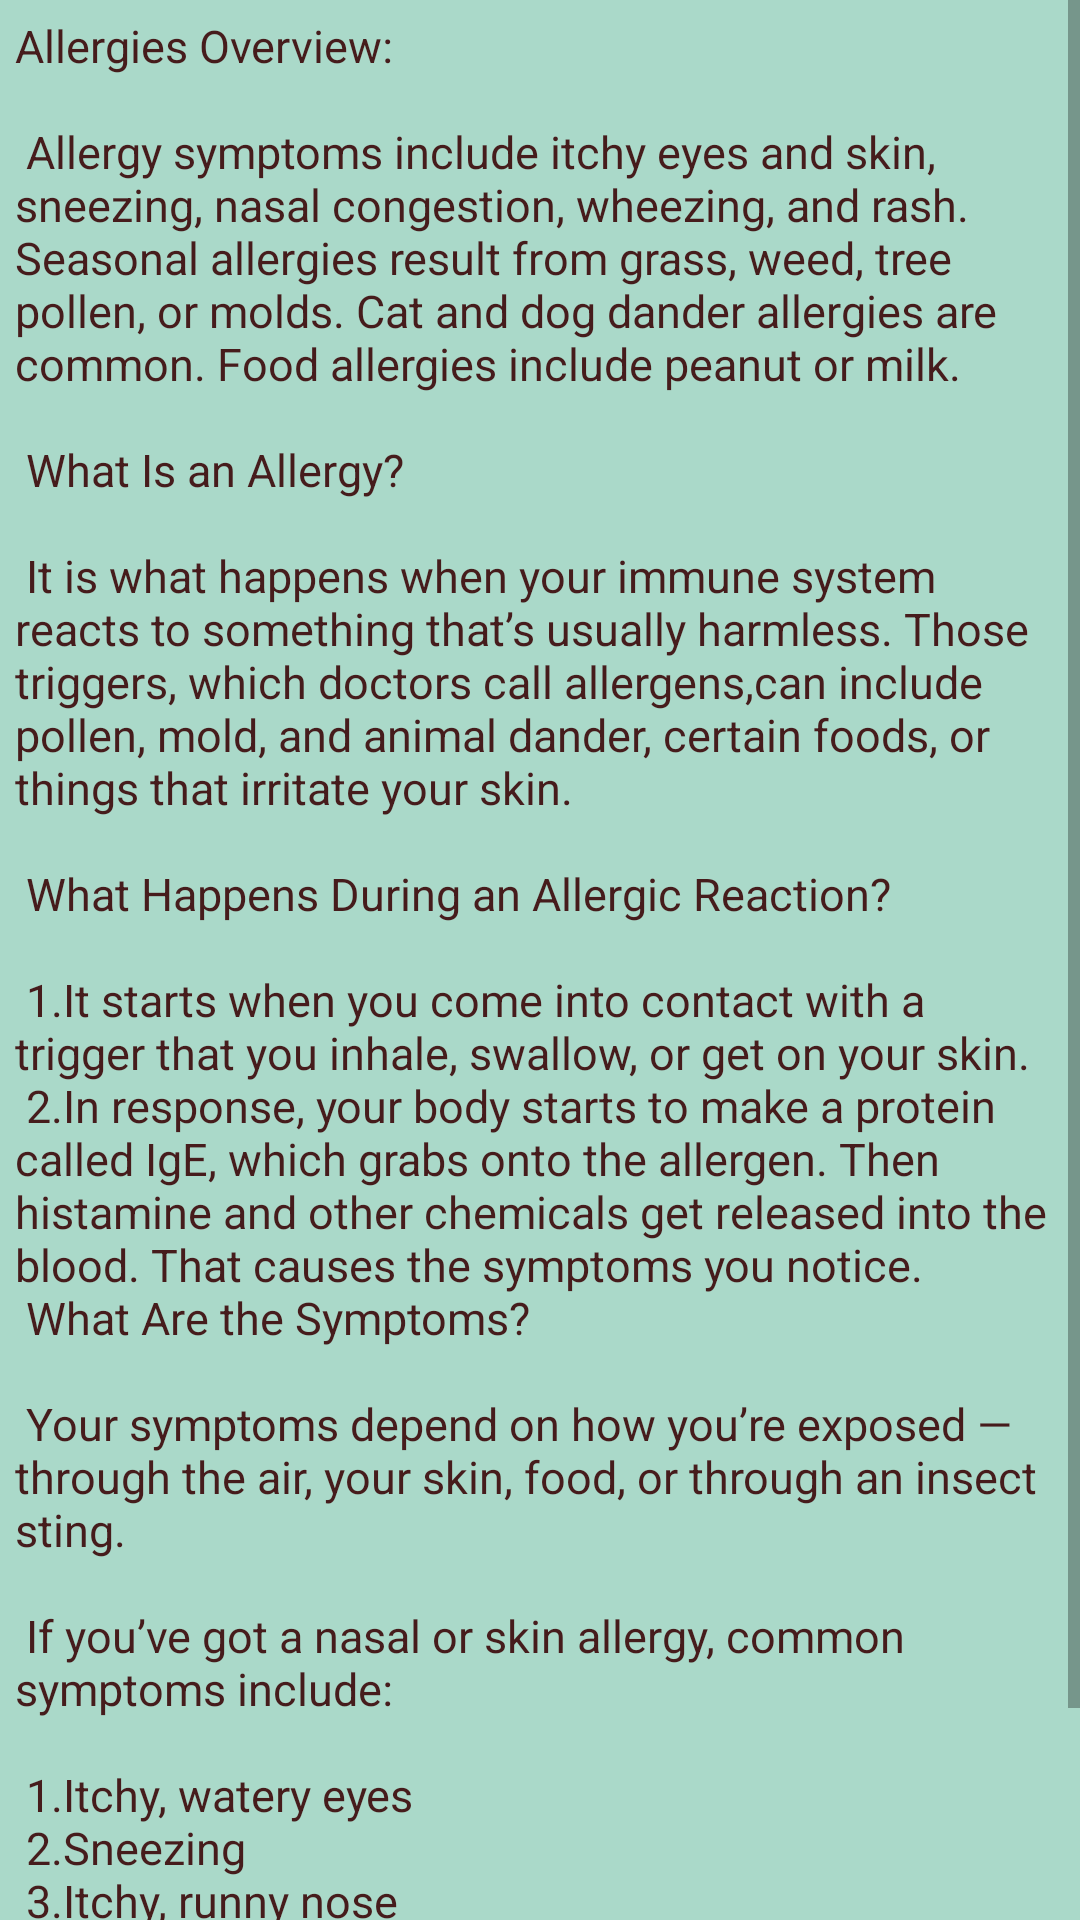

Produce the Android XML layout that renders to this screen, including the resource entries it uses.
<!-- AndroidManifest.xml: application theme AppTheme -->
<!-- res/layout/activity_allergies.xml -->
<?xml version="1.0" encoding="utf-8"?>
<ScrollView xmlns:android="http://schemas.android.com/apk/res/android"
    xmlns:app="http://schemas.android.com/apk/res-auto"
    xmlns:tools="http://schemas.android.com/tools"
    android:layout_margin="8dp"
    android:layout_width="match_parent"
    android:layout_height="match_parent"
    tools:context="com.example.example.digital_doctor.Allergies">


    <TextView
        android:layout_width="match_parent"
        android:layout_height="match_parent"
        android:textColor="#461C1C"
        android:background="#AAD9C9"
        android:textSize="15sp"
        android:padding="5dp"
        android:text="@string/Allergies"
        />

</ScrollView>
<!-- resources referenced by this layout -->
<resources>
  <string name="Allergies">
          Allergies Overview:\n\n
  
  Allergy symptoms include itchy eyes and skin, sneezing, nasal congestion, wheezing, and rash. Seasonal allergies result from grass, weed, tree pollen, or molds. Cat and dog dander allergies are common. Food allergies include peanut or milk.\n\n
  
  
  What Is an Allergy?\n\n
  
  It is what happens when your immune system reacts to something that\’s usually harmless. Those triggers, which doctors call "allergens," can include pollen, mold, and animal dander, certain foods, or things that irritate your skin.\n\n
  
  
  What Happens During an Allergic Reaction?\n\n
  
  1.It starts when you come into contact with a trigger that you inhale, swallow, or get on your skin.\n
  
  2.In response, your body starts to make a protein called IgE, which grabs onto the allergen. Then histamine and other chemicals get released into the blood. That causes the symptoms you notice.\n
  
  
  
  What Are the Symptoms?\n\n
  
  Your symptoms depend on how you’re exposed — through the air, your skin, food, or through an insect sting.\n\n
  
  If you’ve got a nasal or skin allergy, common symptoms include:\n\n
  
      1.Itchy, watery eyes\n
      2.Sneezing\n
      3.Itchy, runny nose\n
      4.Rashes\n
      5.Feeling tired or ill\n
      6.Hives (a rash with raised red patches)\n
      </string>
  <style name="AppTheme" parent="Theme.AppCompat.Light.DarkActionBar">
          
          <item name="colorPrimary">@color/colorPrimary</item>
          <item name="android:activatedBackgroundIndicator">@color/colorPrimary</item>
          <item name="colorPrimaryDark">@color/colorPrimaryDark</item>
          <item name="colorAccent">@color/colorAccent</item>
      </style>
  <color name="colorPrimary">#033b73</color>
  <color name="colorPrimaryDark">#BB2A42</color>
  <color name="colorAccent">#FF4081</color>
</resources>
